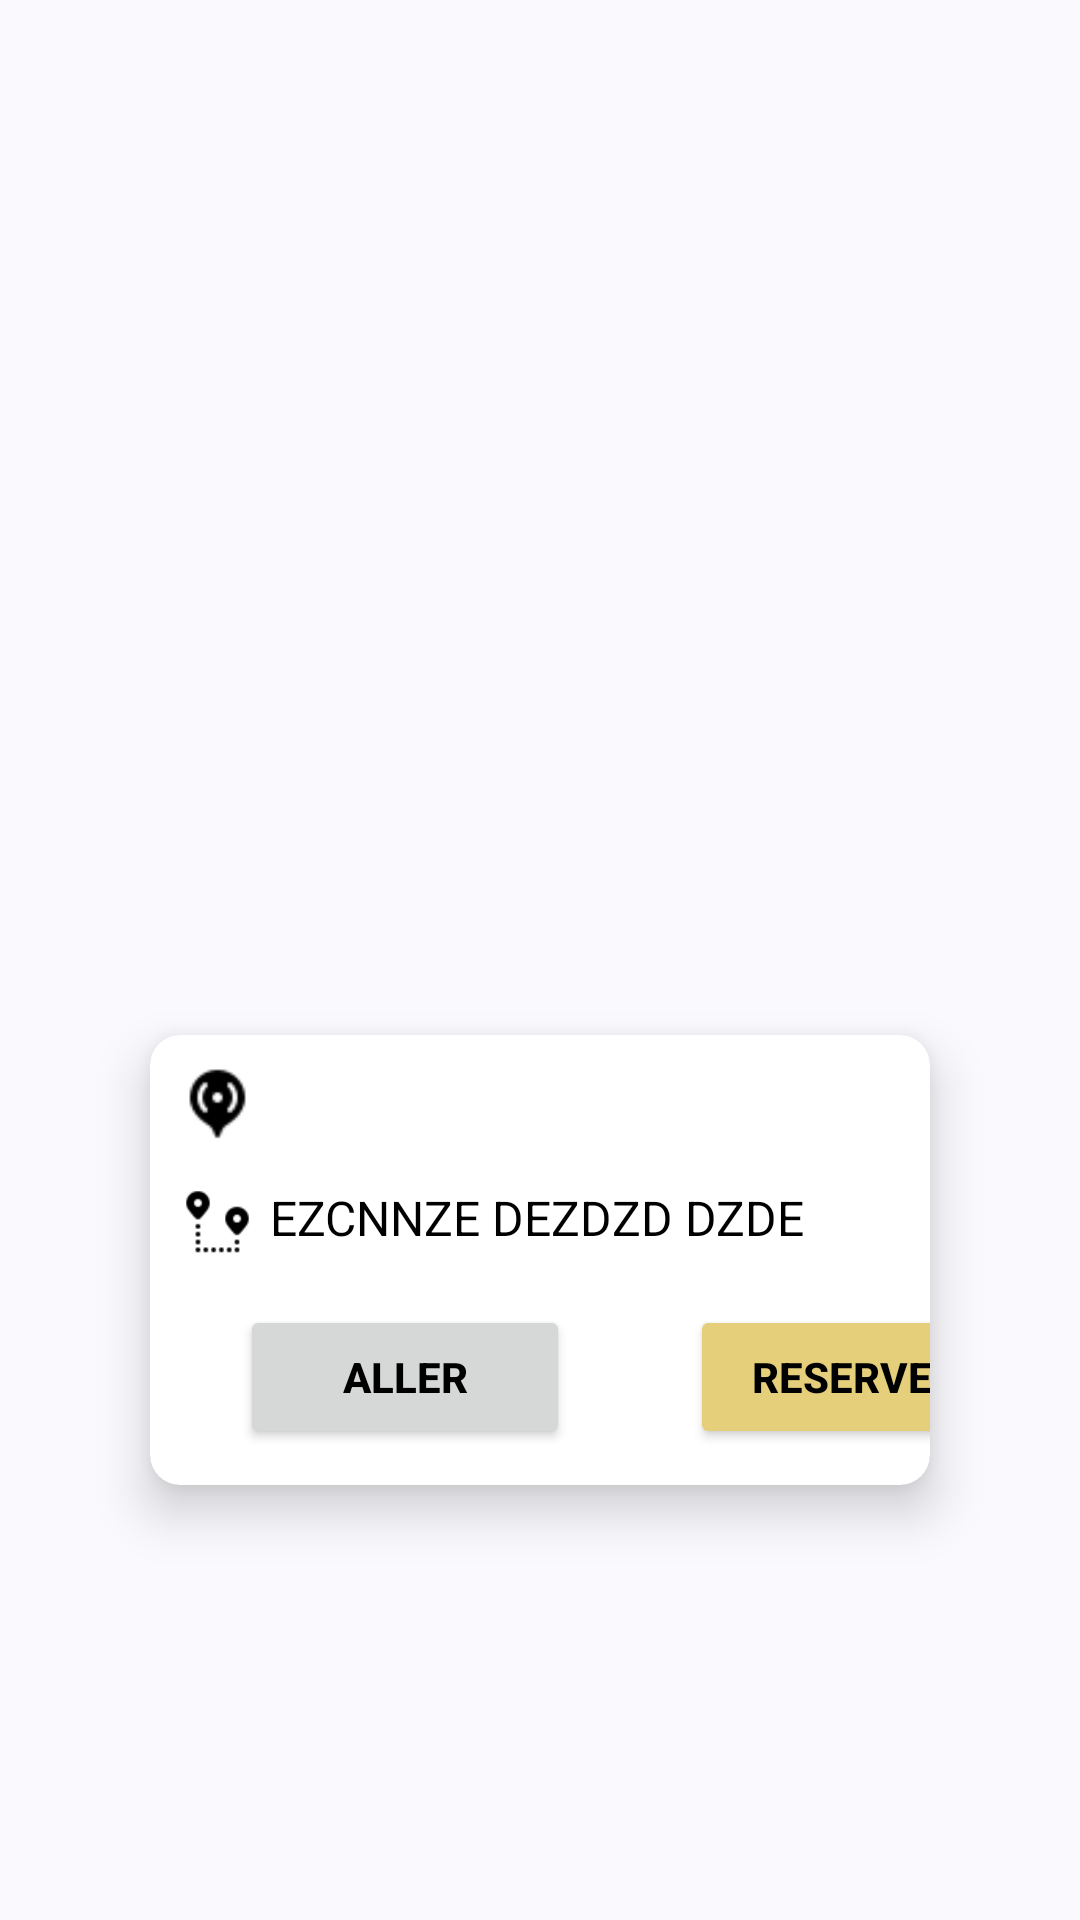

Android layout source for this screen:
<!-- AndroidManifest.xml: application theme Theme.Material3.DynamicColors.Light -->
<!-- res/layout/info_marker.xml -->
<?xml version="1.0" encoding="utf-8"?>
<androidx.constraintlayout.widget.ConstraintLayout xmlns:android="http://schemas.android.com/apk/res/android"
    xmlns:app="http://schemas.android.com/apk/res-auto"
    android:layout_width="match_parent"
    android:layout_height="match_parent"
>

    <androidx.cardview.widget.CardView
        android:id="@+id/cardView"
        android:layout_width="0dp"
        android:layout_height="150dp"
        android:layout_marginStart="50dp"
        android:layout_marginTop="400dp"
        android:layout_marginEnd="50dp"
        android:layout_marginBottom="200dp"
        app:cardCornerRadius="10dp"
        app:cardElevation="10dp"

        app:layout_constraintBottom_toBottomOf="parent"
        app:layout_constraintEnd_toEndOf="parent"
        app:layout_constraintStart_toStartOf="parent"
        app:layout_constraintTop_toTopOf="parent">

        
        
        
        
        

        <ImageView
            android:layout_width="25dp"
            android:layout_height="25dp"
            android:layout_marginStart="10dp"
            android:layout_marginTop="10dp"
            android:src="@drawable/marker_position" />

        <TextView

            android:id="@+id/adress"
            android:layout_width="wrap_content"
            android:layout_height="wrap_content"
            android:layout_marginStart="40dp"
            android:layout_marginTop="10dp"
            android:text=""
            android:textColor="@color/black"
            android:textSize="16sp"
            android:textStyle="bold" />

        <ImageView
            android:layout_width="25dp"
            android:layout_height="25dp"
            android:layout_marginStart="10dp"
            android:layout_marginTop="50dp"
            android:src="@drawable/distance" />

        <TextView

            android:id="@+id/distance"
            android:layout_width="wrap_content"
            android:layout_height="wrap_content"
            android:layout_marginStart="40dp"
            android:layout_marginTop="50dp"
            android:text="EZCNNZE DEZDZD DZDE"
            android:textColor="@color/black"
            android:textSize="16sp" />


        <TextView
            android:id="@+id/km"
            android:layout_width="wrap_content"
            android:layout_height="25dp"
            android:layout_marginStart="145dp"
            android:layout_marginTop="10dp"
            android:text=""
            android:textColor="@color/quantum_bluegrey50"
            android:textSize="16sp"
            android:textStyle="bold" />


        <Button
            android:id="@+id/goTo"
            android:layout_width="110dp"
            android:layout_height="wrap_content"
            android:layout_marginStart="30dp"
            android:layout_marginTop="90dp"
            android:drawableLeft="@drawable/go_to"
            android:text="Aller"
            android:textColor="@color/black"
            android:textSize="14sp"
            android:textStyle="bold" />

        <Button
            android:id="@+id/takePlace"
            android:layout_width="110dp"
            android:layout_height="wrap_content"
            android:layout_marginStart="180dp"
            android:layout_marginTop="90dp"
            android:backgroundTint="#E6CF7A"
            android:text="Reserver"
            android:textColor="@color/black"
            android:textSize="14sp"
            android:textStyle="bold" />


    </androidx.cardview.widget.CardView>

</androidx.constraintlayout.widget.ConstraintLayout>
<!-- resources referenced by this layout -->
<resources>
  <!-- drawable distance: png bitmap (drawable, 607 bytes) -->
  <!-- drawable marker_position: png bitmap (drawable, 524 bytes) -->
  <!-- not gathered from this repository: default colours our renderer supplied (Android Studio template values) -->
  <color name="black">#FF000000</color>
</resources>
